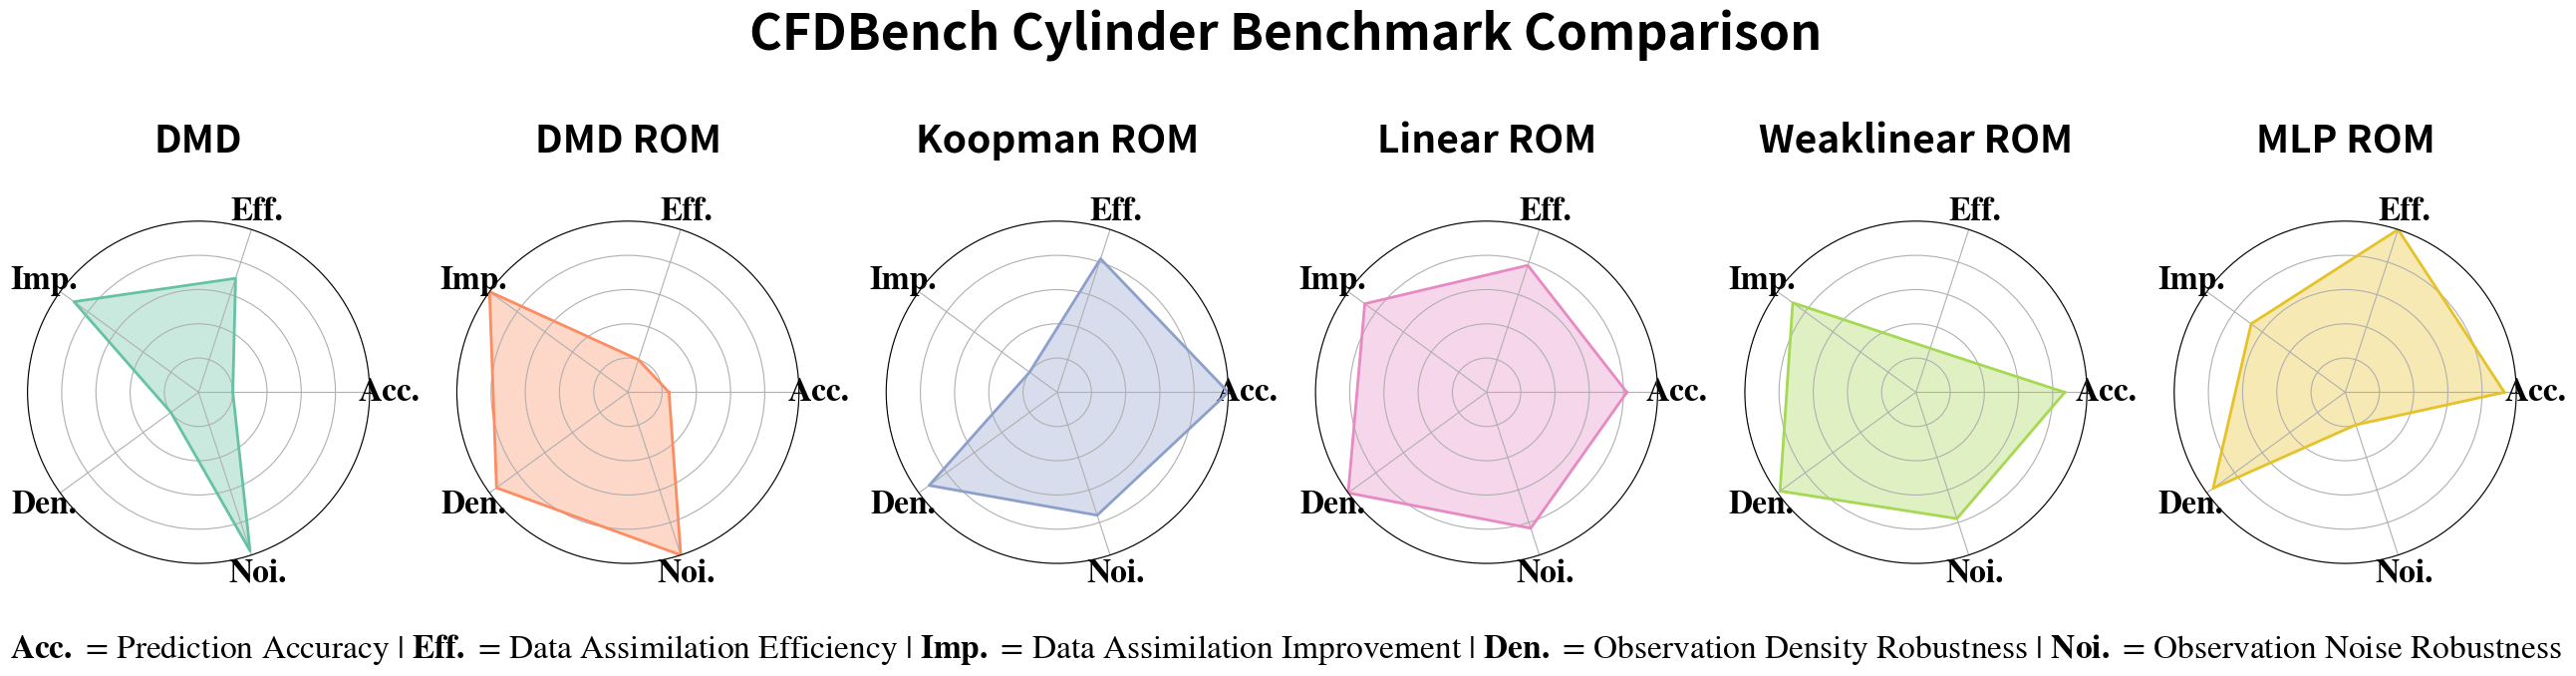

Write the Python code that produced this figure.
import matplotlib.pyplot as plt
import numpy as np

# from matplotlib import font_manager
# print([f.name for f in font_manager.fontManager.ttflist])

# Data
models = ["DMD", "DMD ROM", "Koopman ROM", "Linear ROM", "Weaklinear ROM", "MLP ROM"]
metrics = ["Acc.", "Eff.", "Imp.", "Den.", "Noi."]
data = np.array([
    [0.20, 0.70, 0.90, 0.2000, 0.9743],  # DMD
    [0.24, 0.20, 1.00, 0.9493, 1.0000],  # DMD ROM
    [1.00, 0.82, 0.20, 0.9258, 0.7554],  # Koopman ROM
    [0.82, 0.78, 0.88, 1.0000, 0.8352],  # Linear ROM
    [0.87, 0.27, 0.89, 0.9819, 0.7761],  # Weaklinear ROM
    [0.93, 1.00, 0.68, 0.9546, 0.2000]   # MLP ROM
])

colors = ["#66c2a5", "#fc8d62", "#8da0cb", "#e78ac3", "#a6d854", "#e6c229"]

# Radar chart setup
num_vars = len(metrics)
angles = np.linspace(0, 2 * np.pi, num_vars, endpoint=False).tolist()
angles += angles[:1]  # Complete the loop

fig, axes = plt.subplots(1, 6, subplot_kw=dict(polar=True), figsize=(26, 5))

for i, ax in enumerate(axes):
    values = data[i].tolist()
    values += values[:1]
    ax.plot(angles, values, color=colors[i], linewidth=2)
    ax.fill(angles, values, color=colors[i], alpha=0.35)
    ax.set_title(models[i], size=28, pad=50, fontweight="bold")
    ax.set_xticks(angles[:-1])
    ax.set_xticklabels(metrics, size=24, fontweight="bold", fontname="STIXGeneral")
    ax.set_yticklabels([])
    ax.set_ylim(0, 1.0)

# Unified legend/explanation below

plt.rcParams['font.family'] = 'STIXGeneral'
plt.rcParams['mathtext.fontset'] = 'stix'

fig.text(0.5, -0.15, 
         r"$\mathbf{Acc.}$ = Prediction Accuracy | $\mathbf{Eff.}$ = Data Assimilation Efficiency | $\mathbf{Imp.}$ = Data Assimilation Improvement | $\mathbf{Den.}$ = Observation Density Robustness | $\mathbf{Noi.}$ = Observation Noise Robustness",
         ha="center", fontsize=24)

plt.rcParams["font.family"] = plt.rcParamsDefault["font.family"]
fig.suptitle("CFDBench Cylinder Benchmark Comparison", fontsize=36, fontweight="bold", y=1.15)

plt.tight_layout()
plt.savefig('temp_radar.png', dpi=100, bbox_inches='tight')
plt.close